Photos from the image-classification dataset "dataset" in the GitHub repository MaksimOvchinnikov/GAN. Its 2 classes are: arabic, chinese.

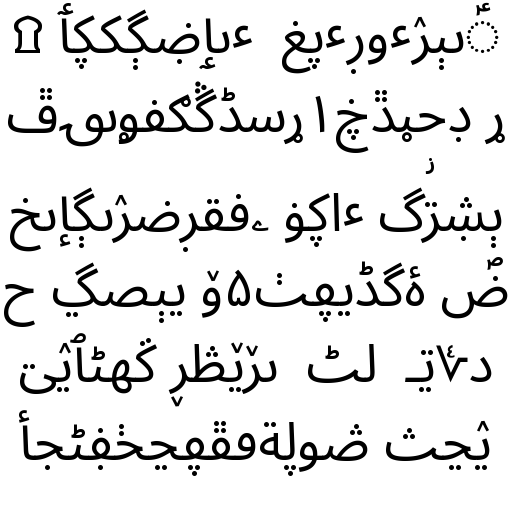
Label: arabic

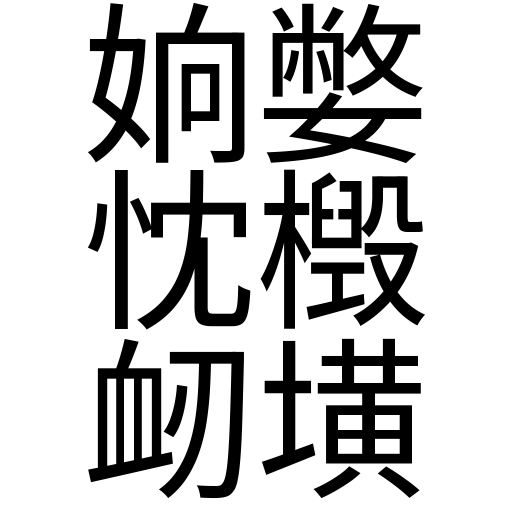
Label: chinese

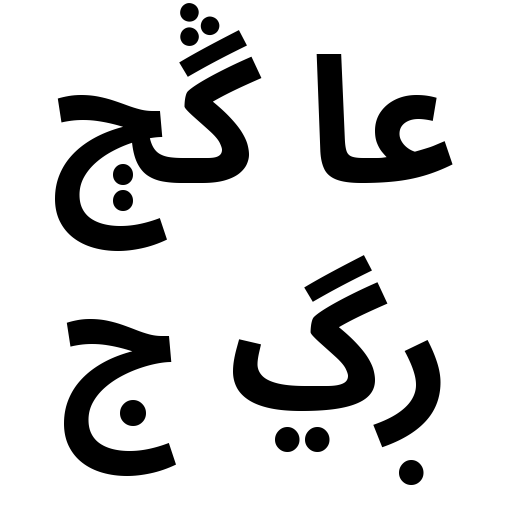
Label: arabic

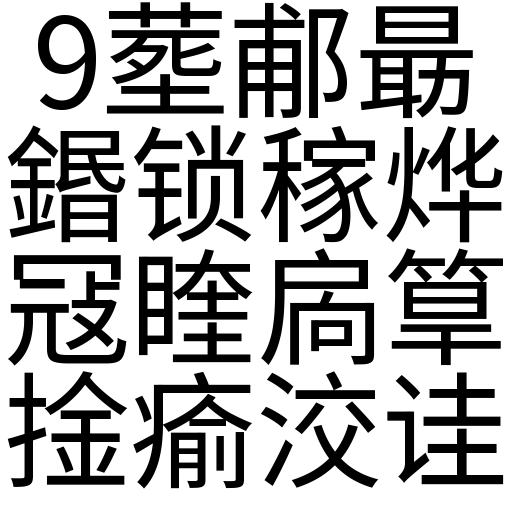
Label: chinese

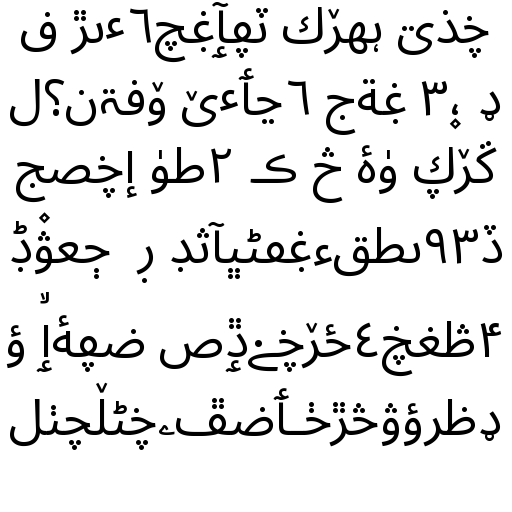
Label: arabic

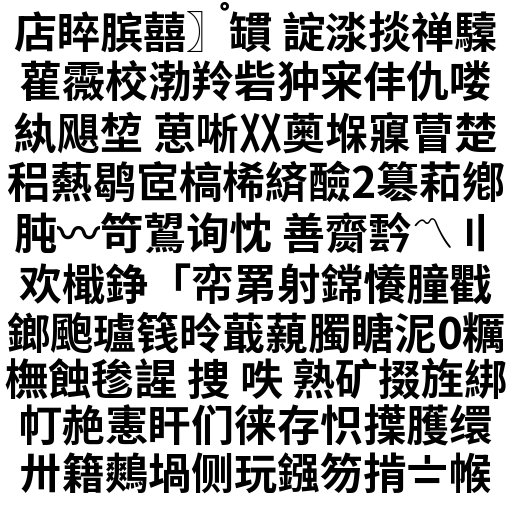
Label: chinese
